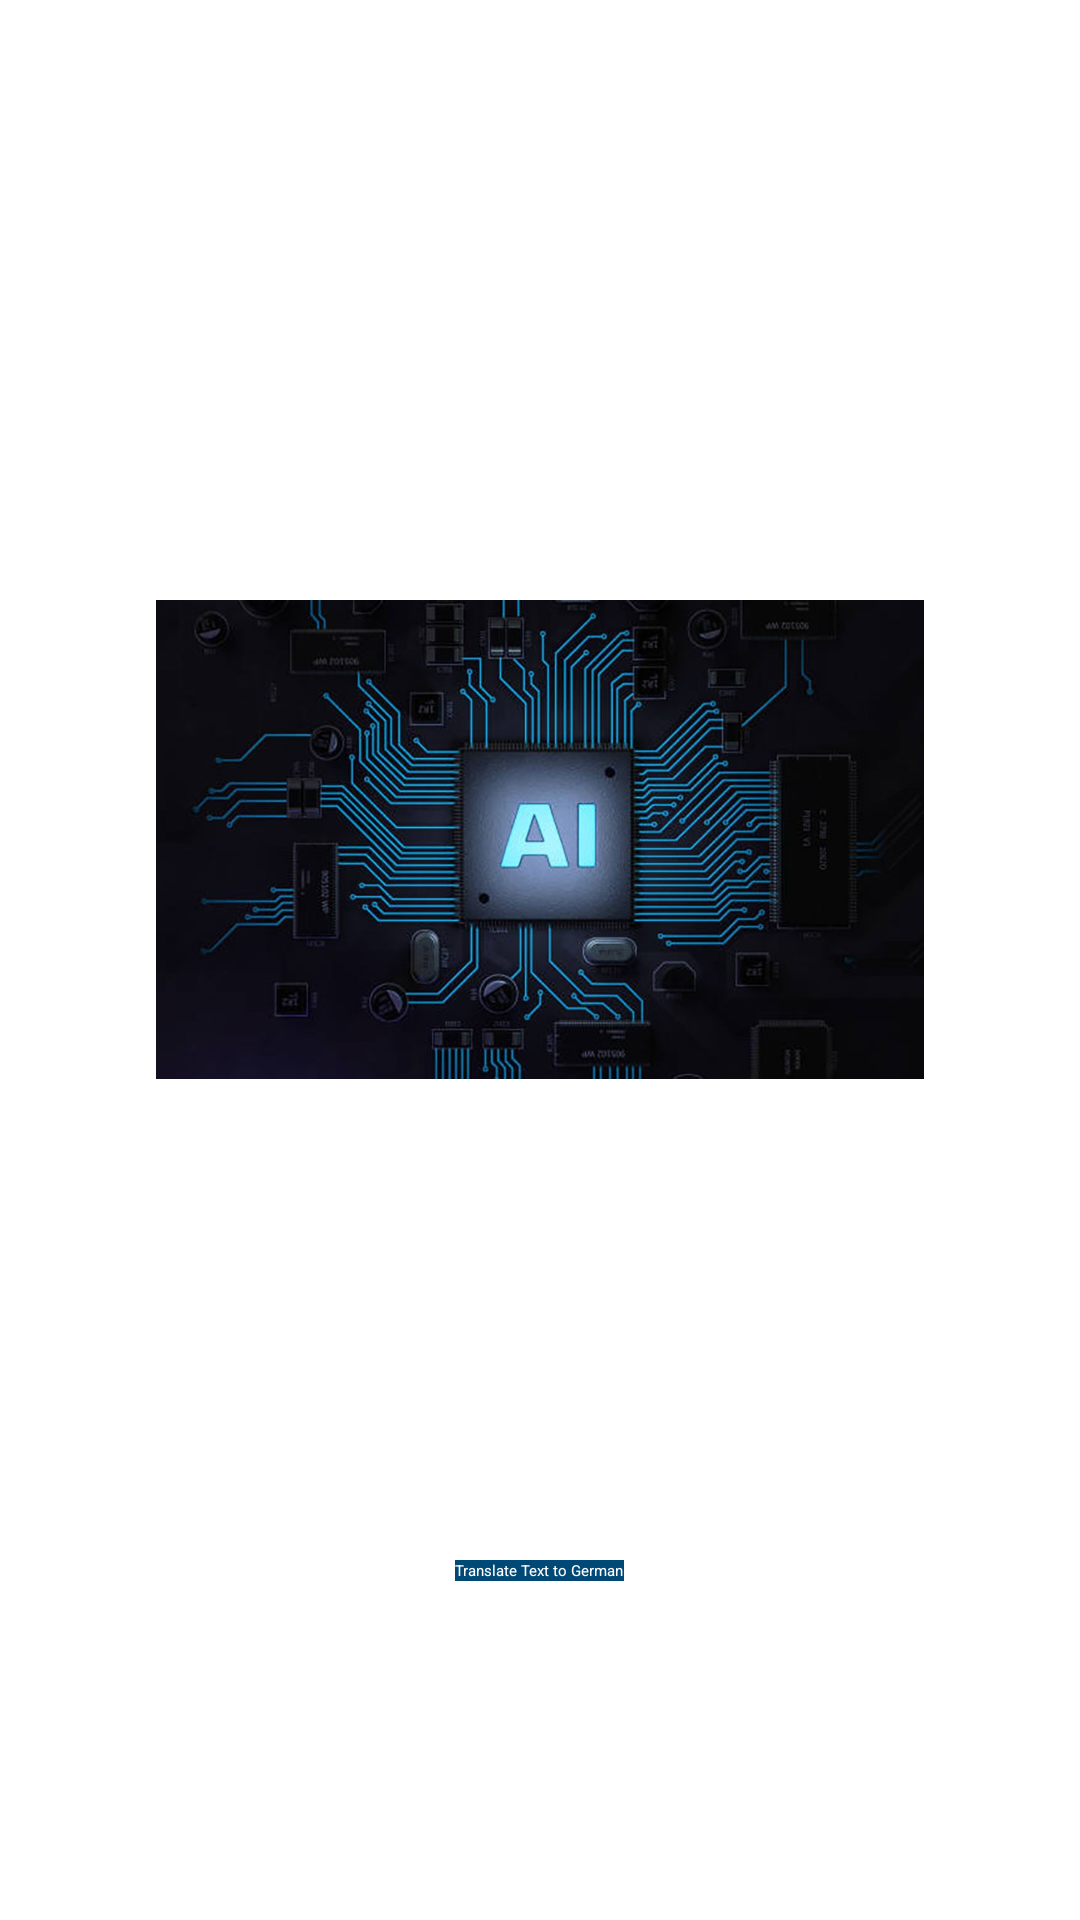

Layout XML and referenced resources for this Android screen:
<!-- AndroidManifest.xml: application theme Theme.TranslatorDemo -->
<!-- res/layout/activity_landing.xml -->
<?xml version="1.0" encoding="utf-8"?>
<RelativeLayout xmlns:android="http://schemas.android.com/apk/res/android"
    xmlns:app="http://schemas.android.com/apk/res-auto"
    xmlns:tools="http://schemas.android.com/tools"
    android:layout_width="match_parent"
    android:layout_height="match_parent"
    tools:context=".LandingActivity"
    android:background="@color/white">

    <ImageView
        android:id="@+id/imageView"
        android:layout_width="wrap_content"
        android:layout_height="wrap_content"
        android:layout_centerHorizontal="true"
        android:layout_marginTop="200dp"
        app:layout_constraintStart_toStartOf="parent"
        app:layout_constraintTop_toTopOf="parent"
        app:srcCompat="@mipmap/logo" />

    <Button
        android:id="@+id/button2"
        style="@android:style/Widget.Button"
        android:layout_width="wrap_content"
        android:layout_height="wrap_content"
        android:layout_centerHorizontal="true"
        android:layout_marginTop="520dp"
        android:background="@color/dark_blue"
        android:text="Translate Text to German"
        android:textColor="@color/white"
        app:layout_constraintBottom_toBottomOf="parent"
        app:layout_constraintStart_toStartOf="parent" />

</RelativeLayout>
<!-- resources referenced by this layout -->
<resources>
  <color name="dark_blue">#004875</color>
  <color name="white">#FFFFFFFF</color>
  <!-- mipmap logo: jpg bitmap (mipmap-xxxhdpi, 115824 bytes) -->
  <style name="Theme.TranslatorDemo" parent="Theme.MaterialComponents.DayNight.DarkActionBar">
          
          <item name="colorPrimary">@color/dark_blue</item>
          <item name="colorPrimaryVariant">@color/dark_blue</item>
          <item name="colorOnPrimary">@color/white</item>
          
          <item name="colorSecondary">@color/dark_blue</item>
          <item name="colorSecondaryVariant">@color/dark_blue</item>
          <item name="colorOnSecondary">@color/white</item>
          
          <item name="android:statusBarColor" tools:targetApi="l">?attr/colorPrimaryVariant</item>
          
      </style>
</resources>
